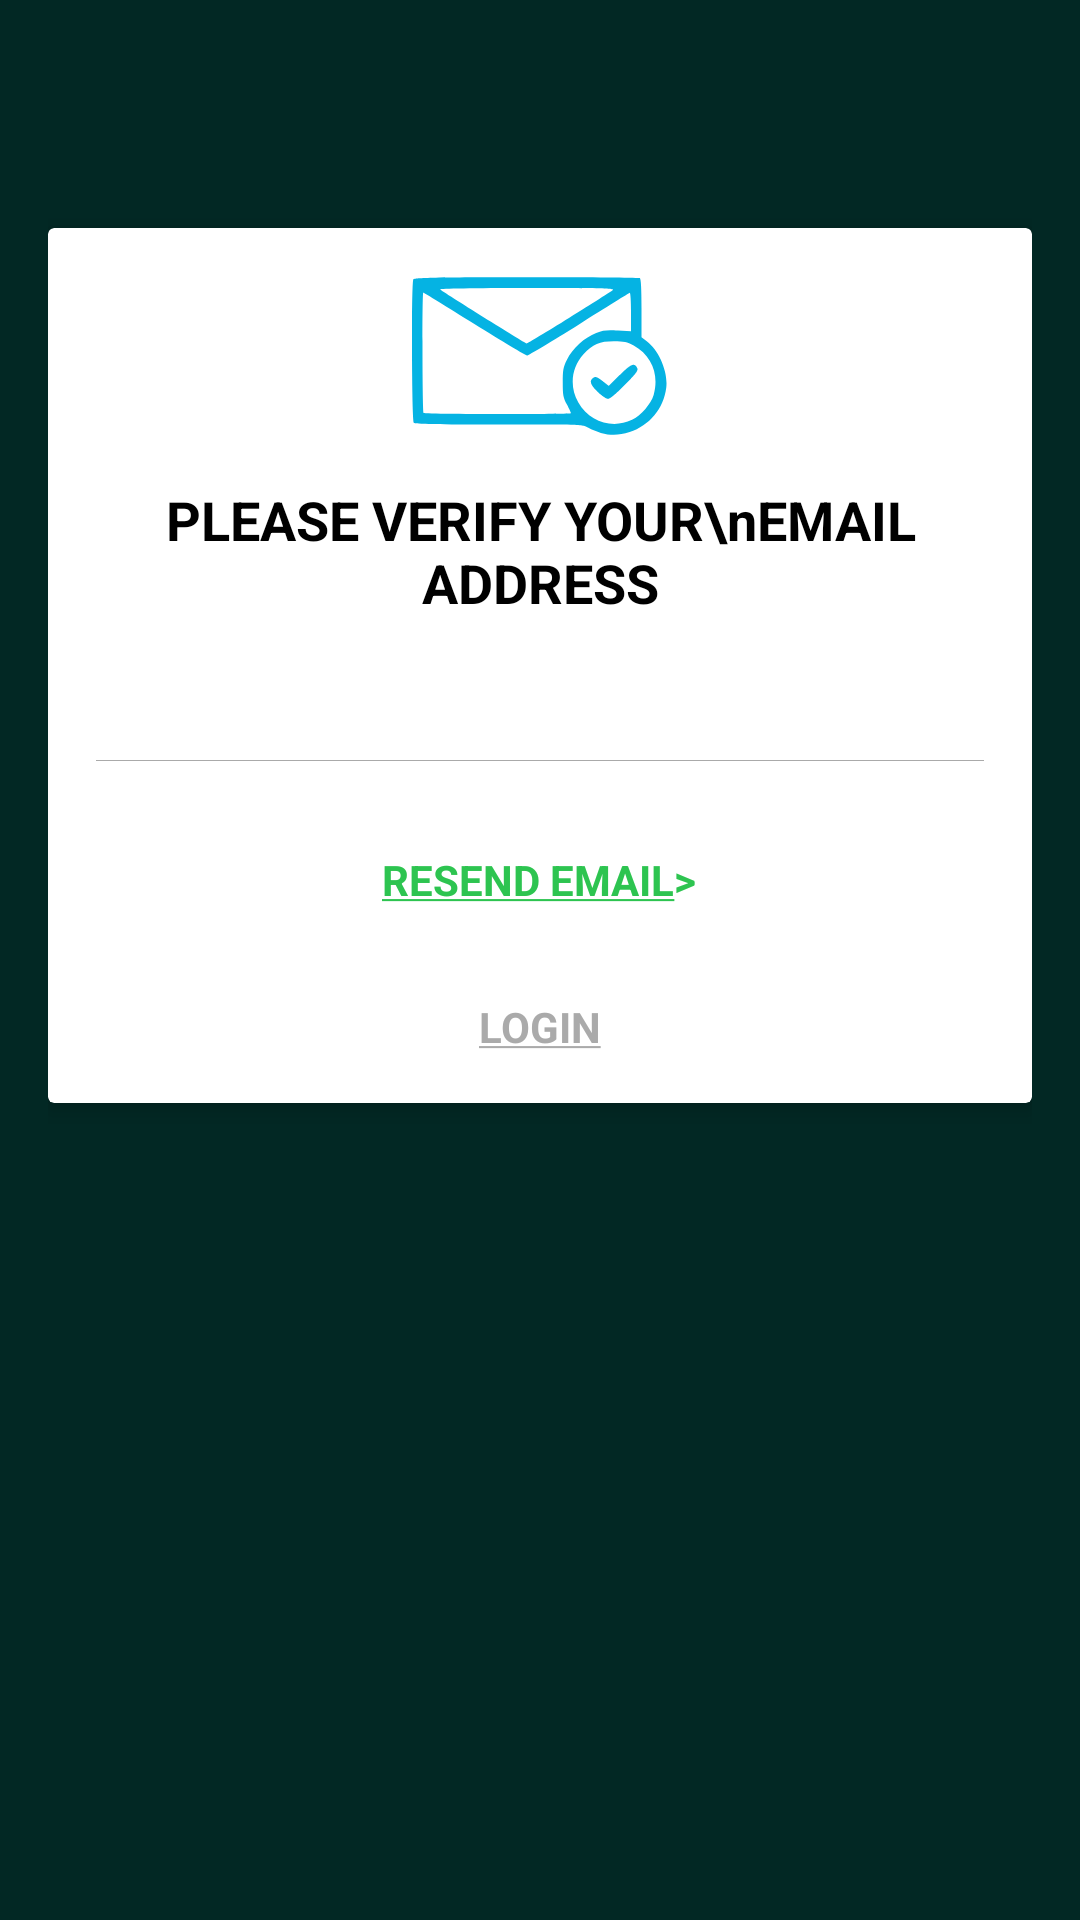

Here is an Android app screen rendered from its layout file. Give the layout XML and the strings, colors and styles it references.
<!-- AndroidManifest.xml: application theme AppTheme -->
<!-- res/layout/activity_verification_email.xml -->
<?xml version="1.0" encoding="utf-8"?>
<RelativeLayout xmlns:android="http://schemas.android.com/apk/res/android"
    xmlns:app="http://schemas.android.com/apk/res-auto"
    xmlns:tools="http://schemas.android.com/tools"
    android:layout_width="match_parent"
    android:layout_height="match_parent"
    android:padding="16dp"
    android:background="@color/colorPrimaryDark"
    tools:context="app.m26.wikidriver.activities.VerificationEmailActivity">


    <android.support.v7.widget.CardView
        android:layout_width="match_parent"
        android:layout_height="wrap_content"
        android:background="@android:color/white"
        android:layout_marginTop="60dp"
        app:cardElevation="4dp">

        <LinearLayout
            android:layout_width="match_parent"
            android:layout_height="match_parent"
            android:padding="16dp"
            android:orientation="vertical">

            <ImageView
                android:layout_width="85dp"
                android:layout_height="53dp"
                android:layout_gravity="center_horizontal"
                android:src="@drawable/ic_email_verif"/>

            <TextView
                android:layout_width="match_parent"
                android:layout_height="wrap_content"
                android:textAppearance="@style/TextAppearance.AppCompat.Medium"
                android:textColor="@android:color/black"
                android:textStyle="bold"
                android:layout_marginTop="16dp"
                android:textAlignment="center"
                android:text="PLEASE VERIFY YOUR\nEMAIL ADDRESS"/>

            <TextView
                android:layout_width="match_parent"
                android:layout_height="wrap_content"
                android:textAppearance="@style/TextAppearance.AppCompat.Small"
                android:textColor="#444"
                android:layout_marginTop="8dp"
                android:textAlignment="center"
                android:id="@+id/txtVerifCnt" />
            <View
                android:layout_width="match_parent"
                android:layout_height="1px"
                android:background="@android:color/darker_gray"
                android:layout_marginTop="20dp"/>

            <TextView
                android:layout_width="wrap_content"
                android:layout_height="wrap_content"
                android:layout_gravity="center_horizontal"
                android:textStyle="bold"
                android:id="@+id/txtResend"
                android:background="?android:attr/selectableItemBackgroundBorderless"
                android:textAppearance="@style/TextAppearance.AppCompat.Small"
                android:text="@string/open_email_app"
                android:layout_marginTop="30dp"
                android:textColor="@color/colorAccent"/>

            <TextView
                android:layout_width="wrap_content"
                android:layout_height="wrap_content"
                android:layout_gravity="center_horizontal"
                android:textStyle="bold"
                android:id="@+id/txtLogin"
                android:background="?android:attr/selectableItemBackgroundBorderless"
                android:textAppearance="@style/TextAppearance.AppCompat.Small"
                android:text="@string/login_verif"
                android:layout_marginTop="30dp"
                android:textColor="@android:color/darker_gray"/>
        </LinearLayout>
    </android.support.v7.widget.CardView>
</RelativeLayout>
<!-- resources referenced by this layout -->
<resources>
  <color name="colorAccent">#2dc450</color>
  <color name="colorPrimaryDark">#022824</color>
  <!-- drawable ic_email_verif (drawable) -->
  <vector xmlns:android="http://schemas.android.com/apk/res/android"
      android:width="170dp"
      android:height="106dp"
      android:viewportWidth="1700"
      android:viewportHeight="1060">
    <path
        android:pathData="M1259,1046c-25,-7 -62,-22 -83,-34 -37,-22 -38,-22 -595,-22 -420,0 -560,-3 -569,-12 -14,-14 -17,-934 -3,-956 7,-11 143,-14 753,-14 410,-1 751,2 757,6 7,5 11,68 11,200l0,194 35,27c83,63 143,206 130,310 -17,138 -112,253 -244,295 -71,23 -125,24 -192,6zM1467,959c59,-29 127,-107 144,-166 38,-136 -13,-262 -133,-329 -46,-25 -63,-29 -133,-29 -95,0 -139,19 -202,87 -80,88 -95,215 -35,320 73,130 228,180 359,117zM1060,915c0,-3 -12,-29 -27,-58 -25,-46 -28,-63 -28,-147 0,-84 3,-102 28,-152 36,-74 119,-150 195,-178 48,-19 70,-21 145,-17l87,6 0,-130c0,-72 -4,-129 -8,-127 -5,2 -157,96 -339,211 -182,114 -338,207 -346,207 -8,0 -166,-94 -351,-210 -185,-116 -338,-210 -341,-210 -8,0 -6,796 2,803 8,8 983,10 983,2zM1049,279c152,-95 283,-178 291,-185 12,-12 -79,-14 -575,-14 -357,0 -585,4 -579,9 16,16 569,360 578,361 6,0 134,-77 285,-171z"
        android:fillColor="#05b3e3"
        android:strokeColor="#00000000"/>
    <path
        android:pathData="M1236,771c-50,-49 -56,-74 -25,-94 13,-8 26,-3 59,23l42,33 72,-72c75,-74 98,-85 116,-50 10,18 1,31 -81,115 -61,61 -100,94 -113,93 -12,0 -43,-22 -70,-48z"
        android:fillColor="#05b3e3"
        android:strokeColor="#00000000"/>
  </vector>
  <string name="login_verif"><u>LOGIN</u></string>
  <string name="open_email_app"><u>RESEND EMAIL</u>&gt;</string>
  <style name="AppTheme" parent="Theme.AppCompat.Light.NoActionBar">
          
          <item name="colorPrimary">@color/colorPrimary</item>
          <item name="colorPrimaryDark">@color/colorPrimaryDark</item>
          <item name="colorAccent">@color/colorAccent</item>
          <item name="android:colorBackground">@android:color/white</item>
          <item name="android:textColorSecondary">@android:color/white</item>
      </style>
  <color name="colorPrimary">#085E55</color>
</resources>
